Run: headless pygame with SDL's dummy video driver; simulated clock (each Clock.tick advances the game by its frame time, no real sleeping); random seed 0; keys injected as events and as key.get_pressed() state; no mouse input.
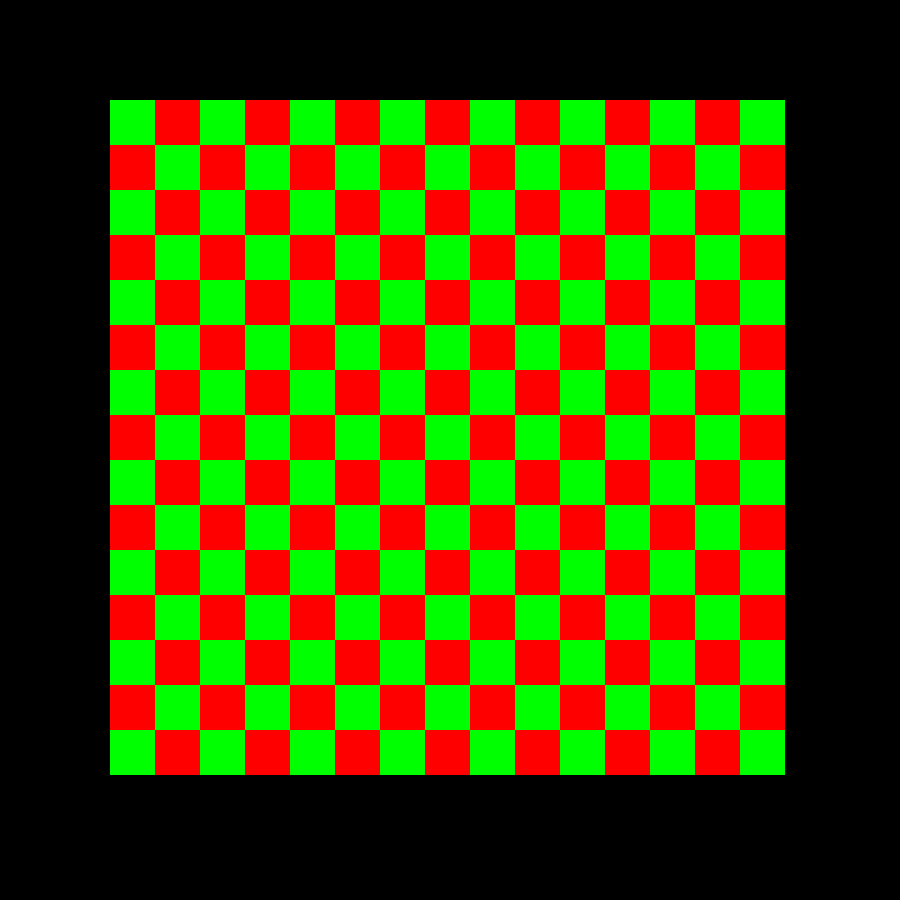
Frame 1 of 4 · flips 1–60 · no input
Frame 2 of 4 · flips 61–180 · tapped SPACE, RETURN · held RIGHT (→), D · screen unchanged from frame 1, image omitted
Frame 3 of 4 · flips 181–300 · held DOWN (↓), S · screen unchanged from frame 2, image omitted
Frame 4 of 4 · flips 301–420 · held LEFT (←), A, UP (↑), W · screen unchanged from frame 3, image omitted

The pygame program that drew these frames:

import pygame
from pygame.math import Vector2
import sys

pygame.init()

WIDTH, HEIGHT = 900, 900
win = pygame.display.set_mode((WIDTH, HEIGHT))
pygame.display.set_caption("Checkers")


class Board:
    def __init__(self):
        self.vector = pygame.math.Vector2(0, 0)
        self.width = 15     # Width is number of squares
        self.boxWidth = 45    # Box width is how wide the squares are
        self.xoffset, self.yoffset = 110, 100
        self.ranCalc = False
        self.squares = {}

    def draw(self):
        if not self.ranCalc:
            row, column = 0, 0
            colors = [(255, 0, 0), (0, 255, 0)]
            colorselection = True
            for i in range(self.width * self.width):
                pygame.draw.rect(win, colors[int(colorselection)],
                                 pygame.Rect(column * self.boxWidth + self.xoffset, row * self.boxWidth + self.yoffset, self.boxWidth, self.boxWidth))
                colorselection = not colorselection
                if column == self.width - 1:
                    column = 0
                    row += 1
                else:
                    column += 1

                if row == self.width:
                    return
                self.squares[str(i)] = colors[int(colorselection)], pygame.Rect(column * self.boxWidth + self.xoffset, row * self.boxWidth + self.yoffset, self.boxWidth, self.boxWidth)
            print("finished")
            self.ranCalc = True

        else:
            for key in self.squares:
                pygame.draw.rect(win, self.squares[key][0], self.squares[key][1])

def drawObjects(win):
    mainBoard.draw()

    pygame.display.update()

mainBoard = Board()

run = True
while run:
    for event in pygame.event.get():
        if event.type == pygame.QUIT:
            pygame.quit()
            run = False
            sys.exit()
    drawObjects(win)
